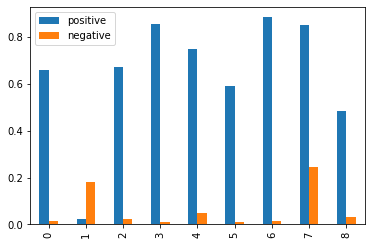

Data behind this chart, as committed beside it:
, movie_id, titile, comment_id, positive, negative
282, 2403, просто супер смотрел и кушал, 14221, 0.6584, 0.01592
839, 2403, екшон є. Але сюжет якась маячня. що далі…, 13644, 0.02519, 0.1824
1148, 2403, отличный фильм. советую к просмотру тех,…, 13321, 0.6723, 0.02163
2136, 2403, Отличный фильм, советую всем., 12317, 0.8559, 0.01206
2572, 2403, фильм очень понравился, хорошо проработа…, 11861, 0.7491, 0.05034
3289, 2403, фильм бомба, советую всем. Смотрела на о…, 11105, 0.5927, 0.011
4002, 2403, очень классный фильм, всей семьёй смотре…, 10338, 0.884, 0.01451
4058, 2403, мне понравилось необычный фильм. просто …, 10280, 0.852, 0.2451
4103, 2403, фильм просто не реальный, советую все ег…, 10228, 0.4844, 0.0331
